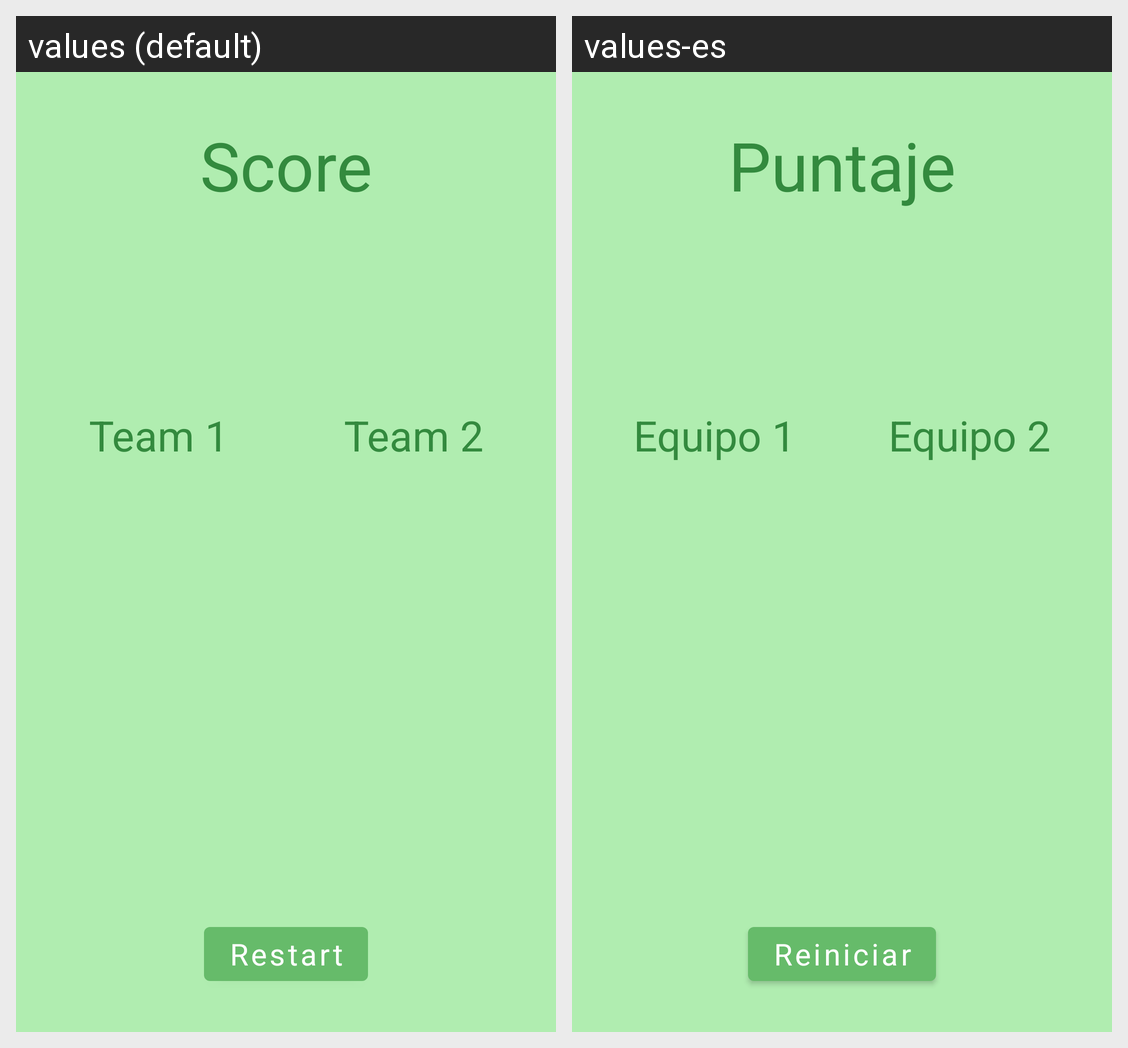

The Android screen above is rendered under two locales of the same app. Produce the string resources it draws, with the default and per-locale values.
Android screen res/layout/activity_score.xml rendered under 2 locales, left to right: values (default), values-es. Device: Nexus 5 (rendered at 1080×1920; each locale shown at half size, 540×960, under a caption strip naming it); theme ScoreTheme.
Strings drawn on this screen, with the default value and each locale's value (text and hints the layout hard-codes, and strings that could not be matched under every locale, appear in the picture but are not listed):

score
  values: Score
  values-es: Puntaje

team1
  values: Team 1
  values-es: Equipo 1

team2
  values: Team 2
  values-es: Equipo 2

restart_button
  values: Restart
  values-es: Reiniciar
